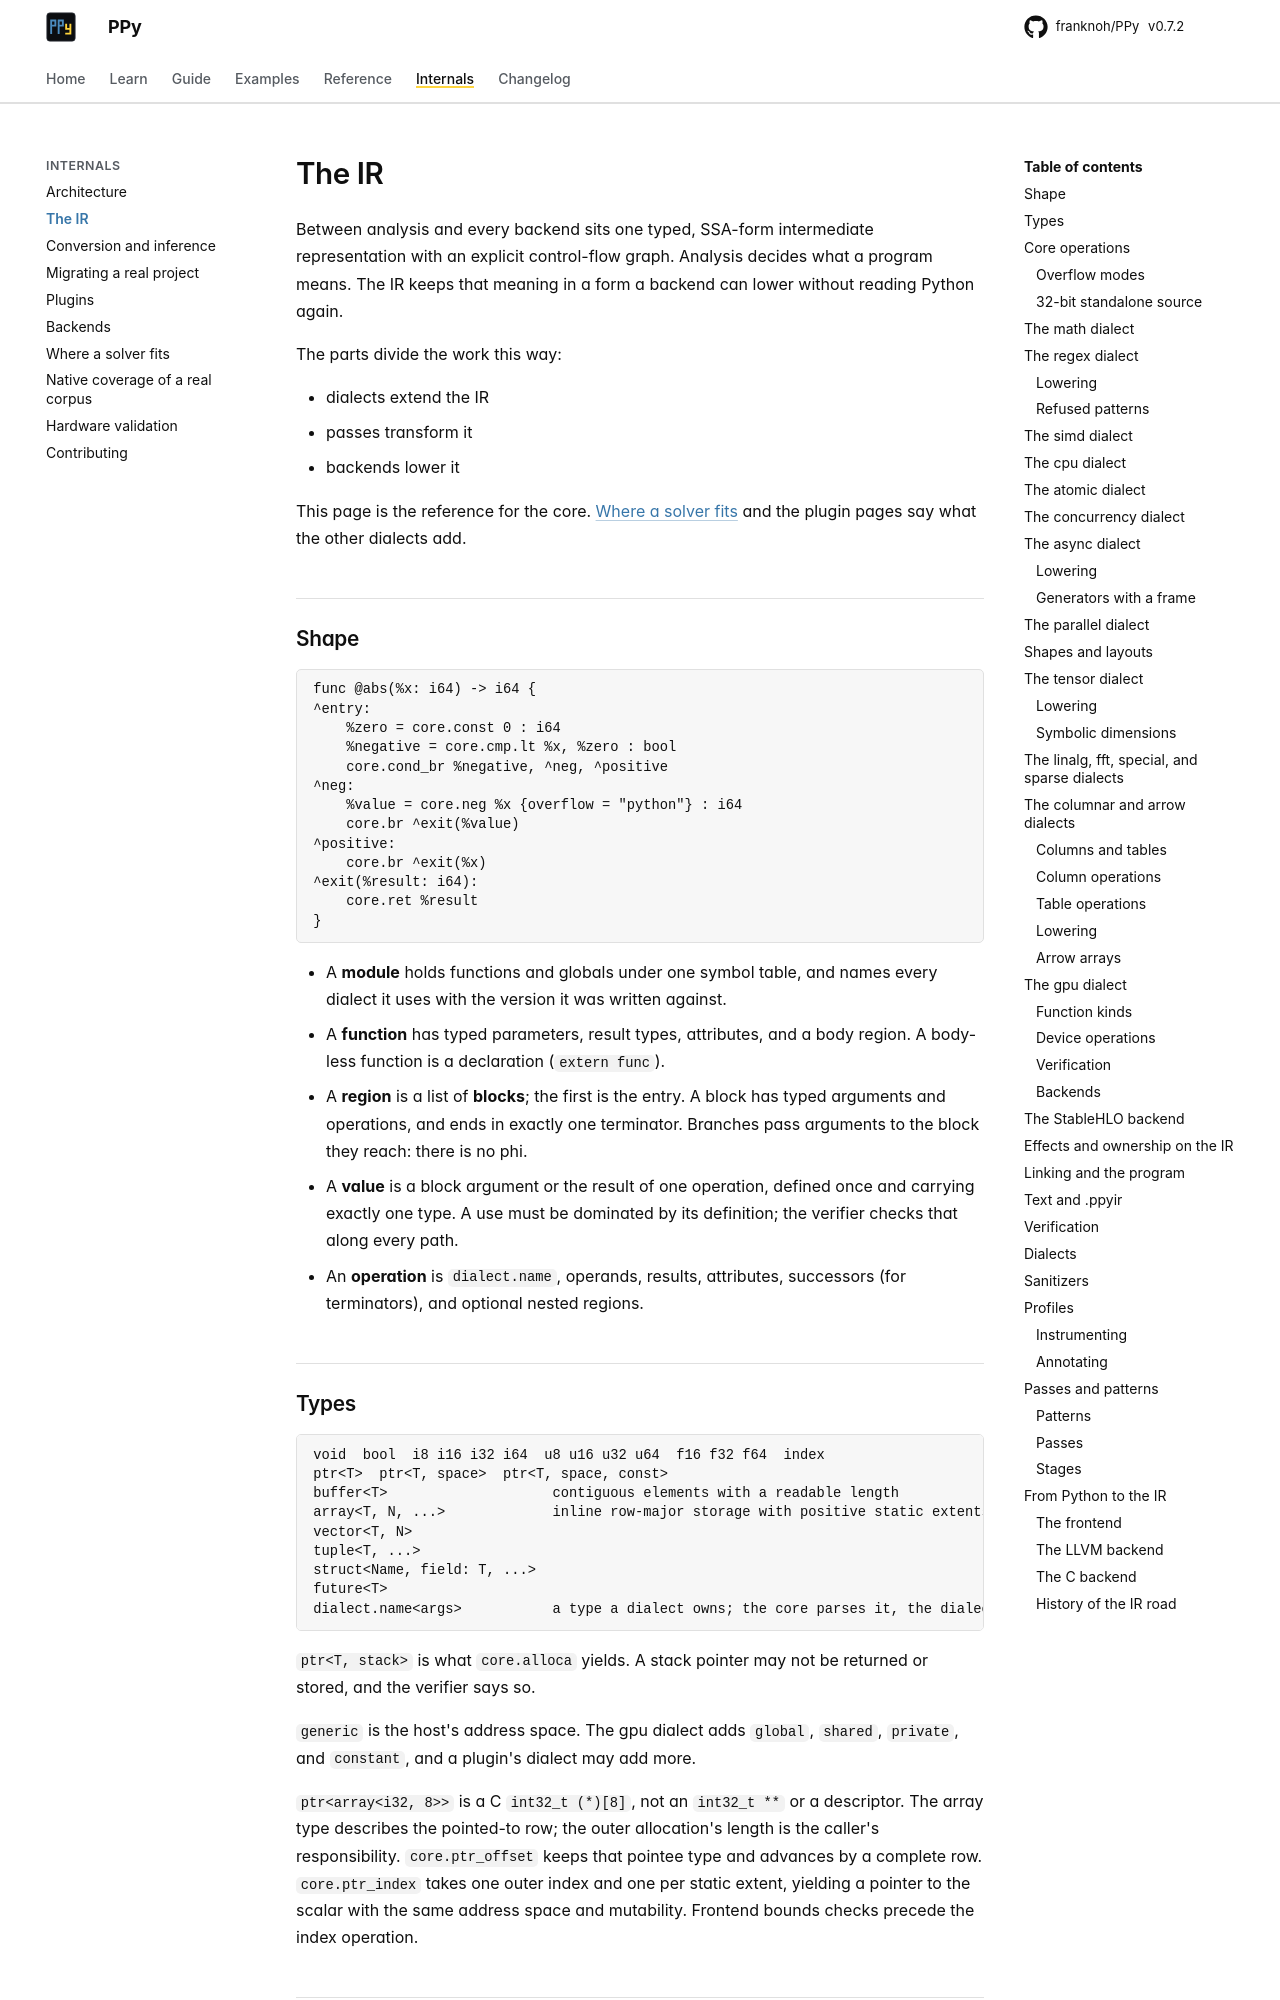

repository: franknoh/PPy · page: 0.7/internals/ir/index.html · generator: mkdocs

# The IR

Between analysis and every backend sits one typed, SSA-form intermediate
representation with an explicit control-flow graph. Analysis decides what a
program means; the IR keeps that meaning in a form a backend can lower
without reading Python again; dialects extend the IR; passes transform it;
backends lower it. This page is the reference for the core; `docs/solver.md`
and the plugin pages say what the other dialects add.

## Shape

```text
func @abs(%x: i64) -> i64 {
^entry:
    %zero = core.const 0 : i64
    %negative = core.cmp.lt %x, %zero : bool
    core.cond_br %negative, ^neg, ^positive
^neg:
    %value = core.neg %x {overflow = "python"} : i64
    core.br ^exit(%value)
^positive:
    core.br ^exit(%x)
^exit(%result: i64):
    core.ret %result
}
```

- A **module** holds functions and globals under one symbol table, and
  names every dialect it uses with the version it was written against.
- A **function** has typed parameters, result types, attributes, and a body
  region. A body-less function is a declaration (`extern func`).
- A **region** is a list of **blocks**; the first is the entry. A block has
  typed arguments and operations, and ends in exactly one terminator.
  Branches pass arguments to the block they reach: there is no phi.
- A **value** is a block argument or the result of one operation, defined
  once and carrying exactly one type. A use must be dominated by its
  definition; the verifier checks that along every path.
- An **operation** is `dialect.name`, operands, results, attributes,
  successors (for terminators), and optional nested regions.

## Types

```text
void  bool  i8 i16 i32 i64  u8 u16 u32 u64  f16 f32 f64  index
ptr<T>  ptr<T, space>  ptr<T, space, const>
buffer<T>                    contiguous elements with a readable length
vector<T, N>
tuple<T, ...>
struct<Name, field: T, ...>
future<T>
dialect.name<args>           a type a dialect owns; the core parses it, the dialect verifies it
```

`ptr<T, stack>` is what `core.alloca` yields; a stack pointer may not be
returned or stored, and the verifier says so. `generic` is the host's
address space; the gpu dialect adds `global`, `shared`, `private`, and
`constant`, and a plugin's dialect may add more.
